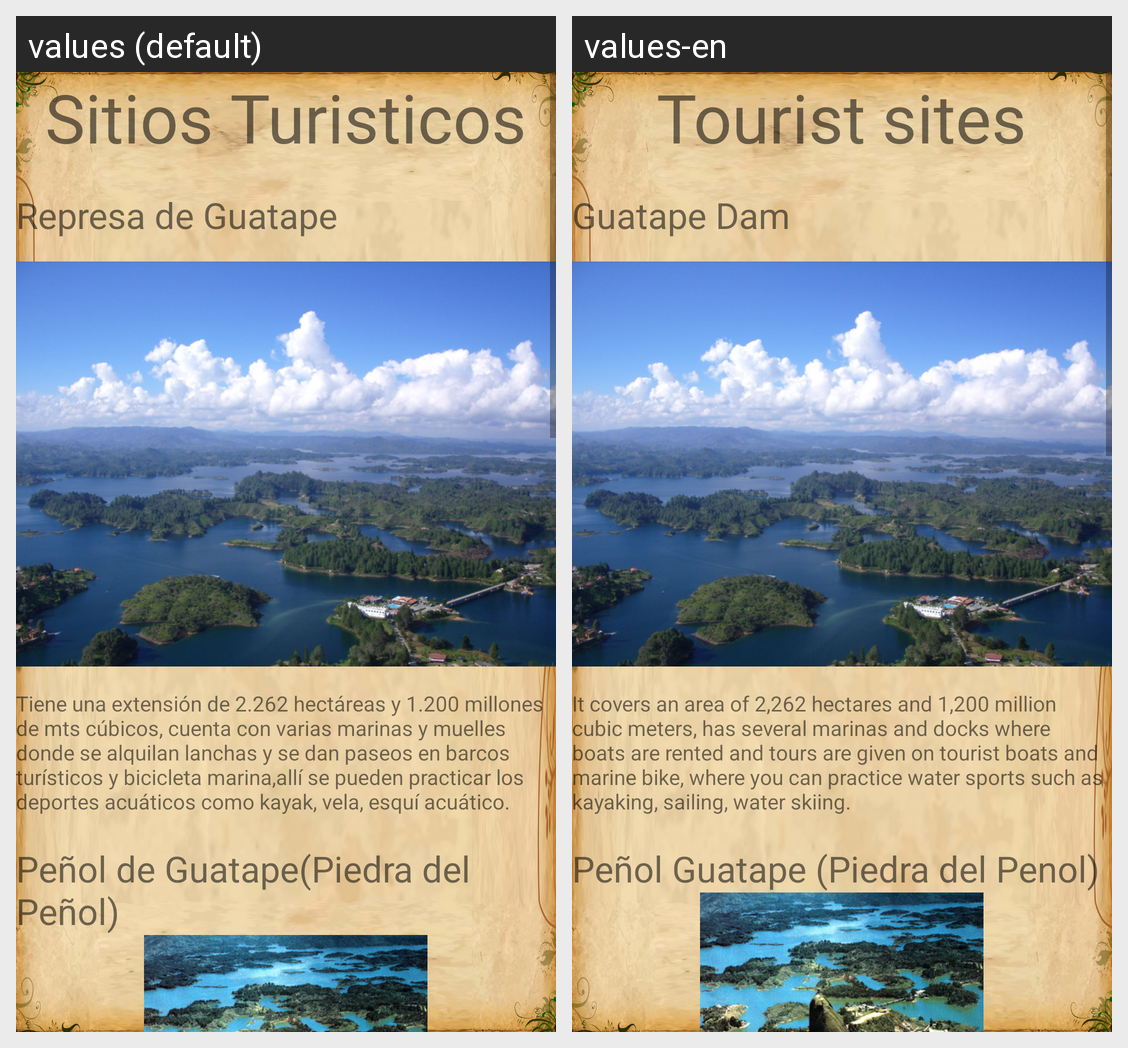

The same Android screen rendered under two of its app's locales, left to right. List the strings drawn on it with the default value and each locale's translation.
Android screen res/layout/activity_sitios.xml rendered under 2 locales, left to right: values (default), values-en. Device: Nexus 5 (rendered at 1080×1920; each locale shown at half size, 540×960, under a caption strip naming it); theme AppTheme.
Strings drawn on this screen, with the default value and each locale's value (text and hints the layout hard-codes, and strings that could not be matched under every locale, appear in the picture but are not listed):

Sitios
  values: Sitios Turisticos
  values-en: Tourist sites

sitio1
  values: Represa de Guatape
  values-en: Guatape Dam

DesSitio1
  values: Tiene una extensión de 2.262 hectáreas y 1.200 millones de mts cúbicos, cuenta con varias marinas y muelles donde se alquilan lanchas y se dan paseos en barcos turísticos y bicicleta marina,allí se pueden practicar los deportes acuáticos como kayak, vela, esquí acuático.
  values-en: It covers an area of 2,262 hectares and 1,200 million cubic meters, has several marinas and docks where boats are rented and tours are given on tourist boats and marine bike, where you can practice water sports such as kayaking, sailing, water skiing.

sitio2
  values: Peñol de Guatape(Piedra del Peñol)
  values-en: Peñol Guatape (Piedra del Penol)
